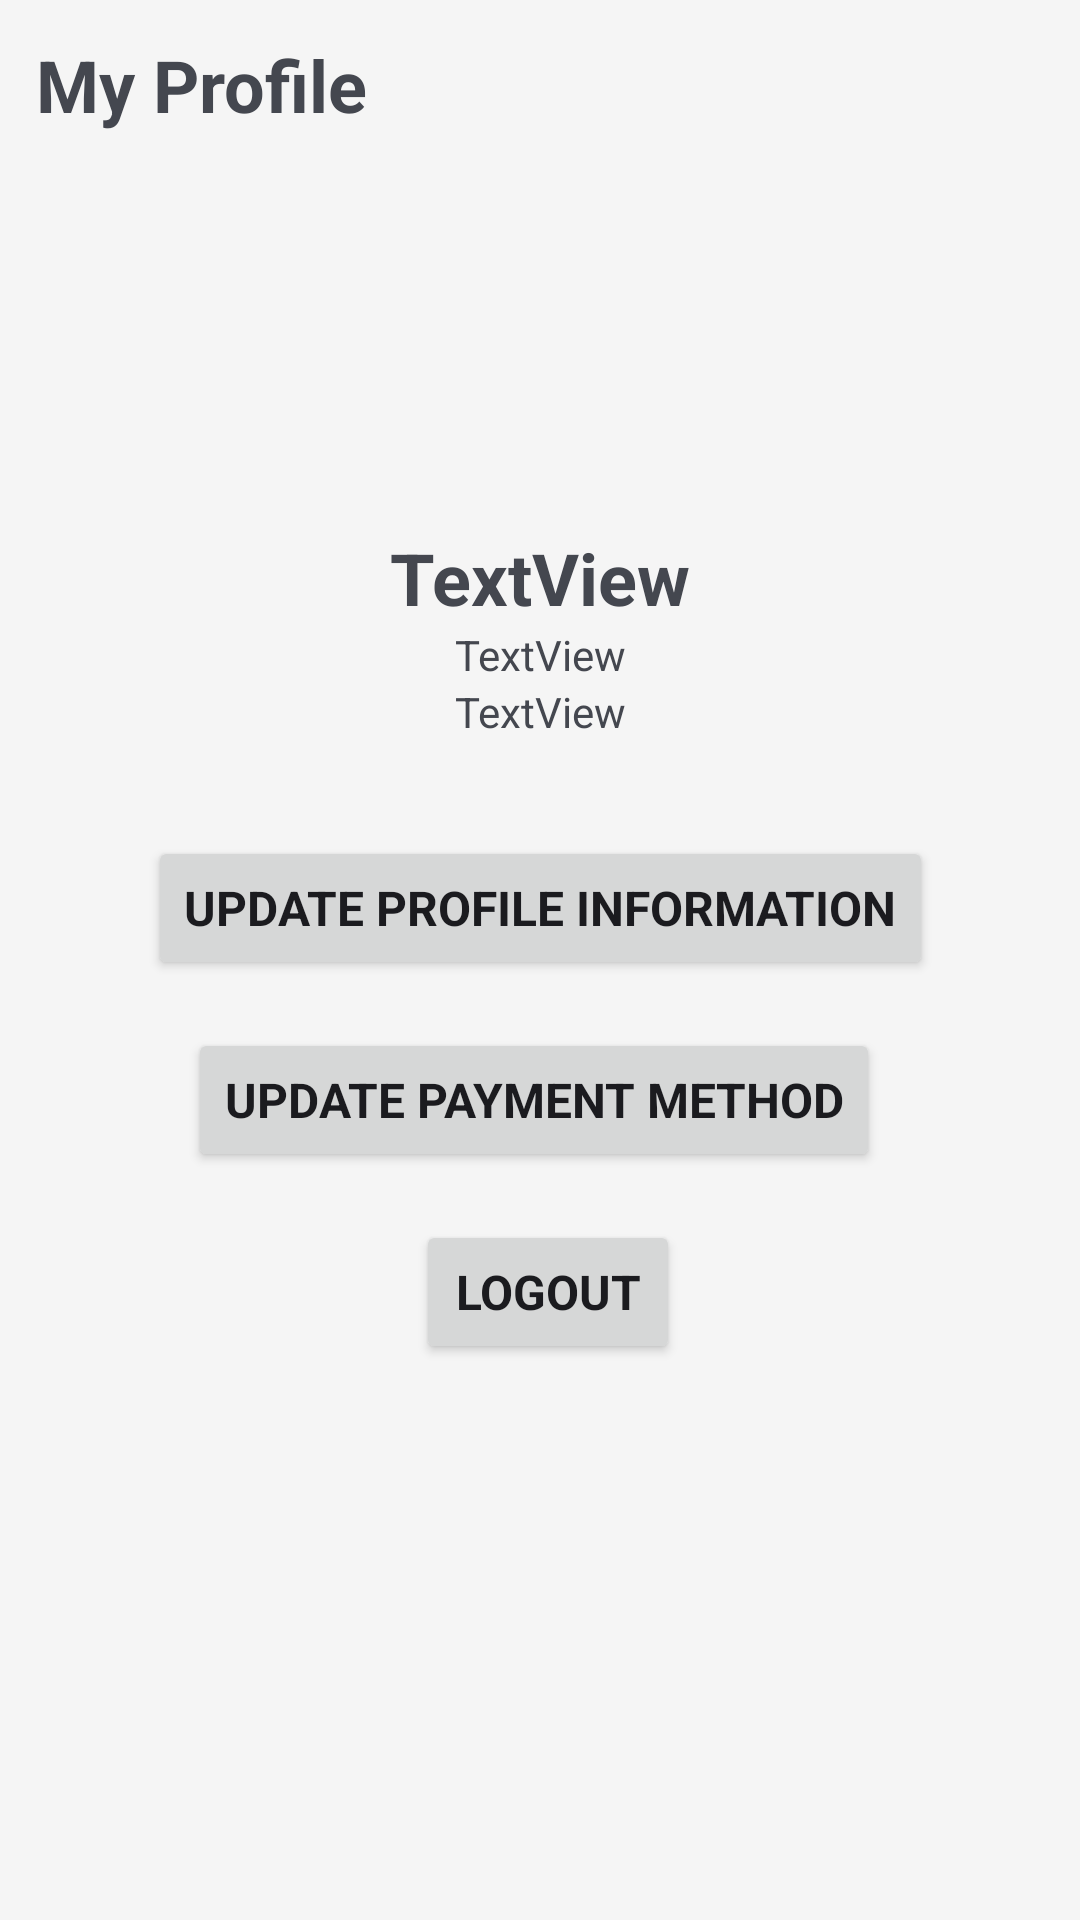

Layout XML and referenced resources for this Android screen:
<!-- AndroidManifest.xml: application theme Theme.Puplify -->
<!-- res/layout/fragment_profile.xml -->
<?xml version="1.0" encoding="utf-8"?>
<androidx.core.widget.NestedScrollView xmlns:android="http://schemas.android.com/apk/res/android"
    xmlns:app="http://schemas.android.com/apk/res-auto"
    xmlns:tools="http://schemas.android.com/tools"
    android:layout_width="match_parent"
    android:layout_height="match_parent"
    android:padding="12dp">

    <androidx.constraintlayout.widget.ConstraintLayout
        android:layout_width="match_parent"
        android:layout_height="match_parent">

        <Button
            android:id="@+id/profile_update_payment_method_button"
            android:layout_width="wrap_content"
            android:layout_height="wrap_content"
            android:layout_marginTop="16dp"
            android:paddingTop="8dp"
            android:paddingBottom="8dp"
            android:text="@string/update_payment_method"
            android:textSize="16sp"
            android:textStyle="bold"
            app:layout_constraintEnd_toEndOf="@+id/profile_update_profile_information_button"
            app:layout_constraintHorizontal_bias="0.428"
            app:layout_constraintStart_toStartOf="@+id/profile_update_profile_information_button"
            app:layout_constraintTop_toBottomOf="@+id/profile_update_profile_information_button" />

        <TextView
            android:id="@+id/textView9"
            android:layout_width="0dp"
            android:layout_height="wrap_content"
            android:text="@string/title_my_profile"
            android:textSize="24sp"
            android:textStyle="bold"
            app:layout_constraintEnd_toEndOf="parent"
            app:layout_constraintStart_toStartOf="parent"
            app:layout_constraintTop_toTopOf="parent" />

        <ImageView
            android:id="@+id/profile_user_image"
            android:layout_width="100dp"
            android:layout_height="100dp"
            android:layout_marginTop="24dp"
            app:layout_constraintEnd_toEndOf="parent"
            app:layout_constraintStart_toStartOf="parent"
            app:layout_constraintTop_toBottomOf="@+id/textView9"
            tools:srcCompat="@drawable/user" />

        <TextView
            android:id="@+id/profile_user_name"
            android:layout_width="wrap_content"
            android:layout_height="wrap_content"
            android:layout_marginTop="8dp"
            android:text="TextView"
            android:textSize="24sp"
            android:textStyle="bold"
            app:layout_constraintEnd_toEndOf="@+id/profile_user_image"
            app:layout_constraintStart_toStartOf="@+id/profile_user_image"
            app:layout_constraintTop_toBottomOf="@+id/profile_user_image" />

        <Button
            android:id="@+id/profile_update_profile_information_button"
            android:layout_width="wrap_content"
            android:layout_height="wrap_content"
            android:layout_marginTop="32dp"
            android:paddingTop="8dp"
            android:paddingBottom="8dp"
            android:text="@string/update_profile_information"
            android:textSize="16sp"
            android:textStyle="bold"
            app:layout_constraintEnd_toEndOf="@+id/profile_user_name"
            app:layout_constraintStart_toStartOf="@+id/profile_user_name"
            app:layout_constraintTop_toBottomOf="@+id/profile_user_creation_date" />

        <Button
            android:id="@+id/profile_logout_button"
            android:layout_width="wrap_content"
            android:layout_height="wrap_content"
            android:layout_marginStart="76dp"
            android:layout_marginTop="16dp"
            android:layout_marginEnd="33dp"
            android:paddingTop="8dp"
            android:paddingBottom="8dp"
            android:text="@string/logout"
            android:textSize="16sp"
            android:textStyle="bold"
            app:layout_constraintEnd_toEndOf="@+id/profile_update_payment_method_button"
            app:layout_constraintHorizontal_bias="0.0"
            app:layout_constraintStart_toStartOf="@+id/profile_update_payment_method_button"
            app:layout_constraintTop_toBottomOf="@+id/profile_update_payment_method_button" />

        <TextView
            android:id="@+id/profile_user_email"
            android:layout_width="wrap_content"
            android:layout_height="wrap_content"
            android:text="TextView"
            app:layout_constraintEnd_toEndOf="@+id/profile_user_name"
            app:layout_constraintStart_toStartOf="@+id/profile_user_name"
            app:layout_constraintTop_toBottomOf="@+id/profile_user_name" />

        <TextView
            android:id="@+id/profile_user_creation_date"
            android:layout_width="wrap_content"
            android:layout_height="wrap_content"
            android:text="TextView"
            app:layout_constraintEnd_toEndOf="@+id/profile_user_email"
            app:layout_constraintStart_toStartOf="@+id/profile_user_email"
            app:layout_constraintTop_toBottomOf="@+id/profile_user_email" />
    </androidx.constraintlayout.widget.ConstraintLayout>
</androidx.core.widget.NestedScrollView>
<!-- resources referenced by this layout -->
<resources>
  <string name="logout">Logout</string>
  <string name="title_my_profile">My Profile</string>
  <string name="update_payment_method">Update Payment Method</string>
  <string name="update_profile_information">Update Profile Information</string>
  <style name="Theme.Puplify" parent="Base.Theme.Puplify" />
  <style name="Base.Theme.Puplify" parent="Theme.Material3.DynamicColors.Light.NoActionBar">
          <item name="colorPrimary">@color/primary</item>
          <item name="colorOnPrimary">@color/on_primary</item>
          <item name="colorSecondary">@color/secondary</item>
          <item name="colorOnSecondary">@color/on_secondary</item>
          <item name="colorTertiary">@color/tertiary</item>
          <item name="colorError">@color/error</item>
          <item name="android:colorBackground">@color/background</item>
          <item name="colorPrimaryDark">#cccccc</item>
          <item name="colorSurface">@color/surface</item>
          <item name="colorSurfaceContainer">#cccccc</item>
          <item name="colorOutline">@color/outline</item>
  
  
          <item name="fontFamily">@font/poppins</item>
      </style>
  <color name="primary">#FFC107</color>
  <color name="on_primary">#212121</color>
  <color name="secondary">#616161</color>
  <color name="on_secondary">#FFFFFF</color>
  <color name="tertiary">#F57C00</color>
  <color name="error">#B00020</color>
  <color name="background">#F5F5F5</color>
  <color name="surface">#FFFFFF</color>
  <color name="outline">#757575</color>
</resources>
